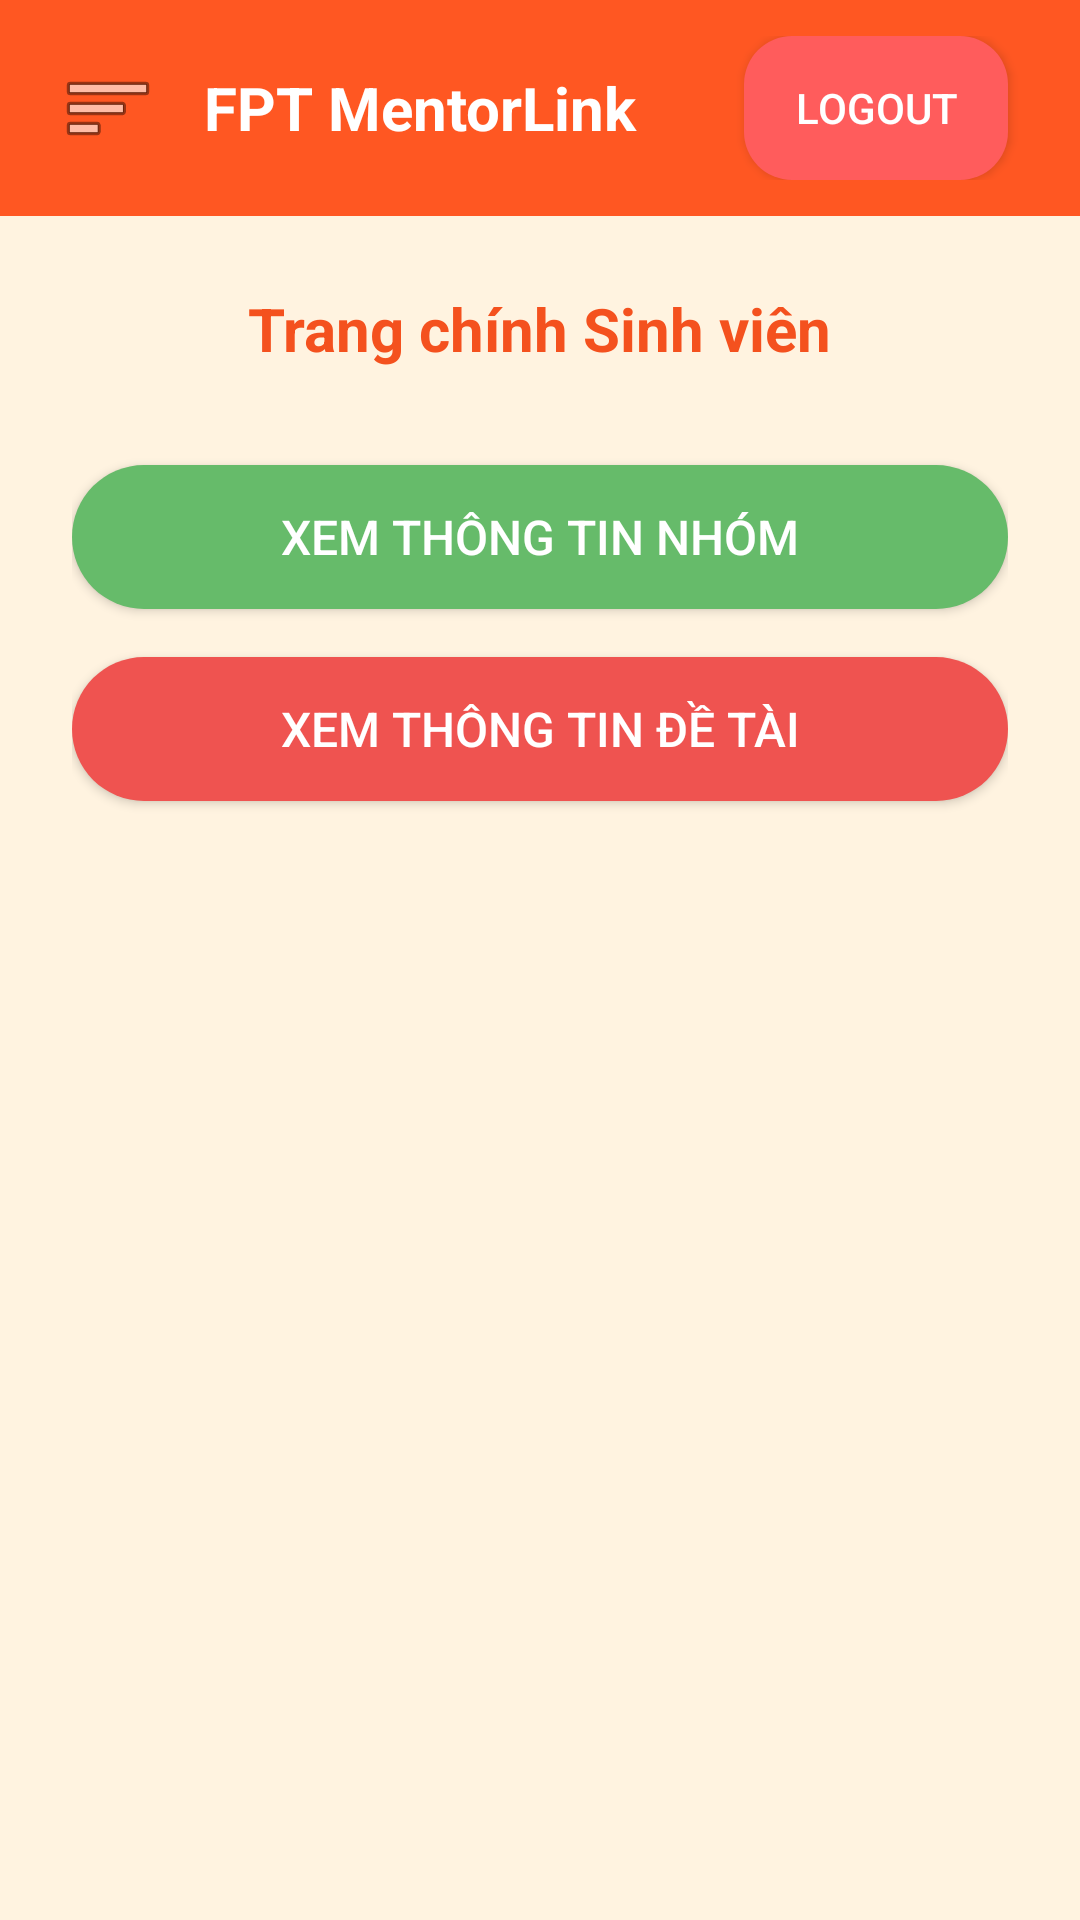

Here is an Android app screen rendered from its layout file. Give the layout XML and the strings, colors and styles it references.
<!-- AndroidManifest.xml: application theme Theme.MentorLink_Project -->
<!-- res/layout/activity_student_dashboard.xml -->
<?xml version="1.0" encoding="utf-8"?>
<LinearLayout xmlns:android="http://schemas.android.com/apk/res/android"
    xmlns:tools="http://schemas.android.com/tools"
    xmlns:app="http://schemas.android.com/apk/res-auto"
    android:id="@+id/student_dashboard"
    android:layout_width="match_parent"
    android:layout_height="match_parent"
    android:background="#FFF3E0"
    android:orientation="vertical"
    tools:context=".features.dashboard.StudentDashboardActivity">

    
    <include layout="@layout/header" />

    
    <LinearLayout
        android:layout_width="match_parent"
        android:layout_height="match_parent"
        android:orientation="vertical"
        android:gravity="center_horizontal"
        android:padding="24dp">

        <TextView
            android:layout_width="wrap_content"
            android:layout_height="wrap_content"
            android:text="Trang chính Sinh viên"
            android:textSize="20sp"
            android:textColor="#F4511E"
            android:textStyle="bold"
            android:layout_marginBottom="32dp"
            tools:ignore="HardcodedText" />

        <Button
            android:id="@+id/btnGroupInfo"
            android:layout_width="match_parent"
            android:layout_height="wrap_content"
            android:text="Xem thông tin nhóm"
            app:backgroundTint="@null"
            android:textColor="@android:color/white"
            android:textSize="16sp"
            android:background="@drawable/bg_btn_green"
            android:layout_marginBottom="16dp"
            tools:ignore="HardcodedText" />

        <Button
            android:id="@+id/btnProposalInfo"
            android:layout_width="match_parent"
            android:layout_height="wrap_content"
            android:text="Xem thông tin đề tài"
            app:backgroundTint="@null"
            android:textColor="@android:color/white"
            android:textSize="16sp"
            android:background="@drawable/bg_btn_red"
            tools:ignore="HardcodedText" />
    </LinearLayout>
</LinearLayout>
<!-- res/layout/header.xml (included above) -->
<?xml version="1.0" encoding="utf-8"?>
<RelativeLayout xmlns:android="http://schemas.android.com/apk/res/android"
    xmlns:tools="http://schemas.android.com/tools"
    xmlns:app="http://schemas.android.com/apk/res-auto"
    android:id="@+id/header_title"
    android:layout_width="match_parent"
    android:layout_height="wrap_content"
    android:background="#FF5722"
    android:padding="12dp"
    tools:ignore="ExtraText">

    <ImageButton
        android:id="@+id/btn_menu"
        android:layout_width="48dp"
        android:layout_height="48dp"
        android:layout_alignParentStart="true"
        android:background="@android:color/transparent"
        android:src="@android:drawable/ic_menu_sort_by_size"
        android:contentDescription="Menu"
        tools:ignore="HardcodedText" />

    
    <TextView
        android:id="@+id/tv_header_title"
        android:layout_width="wrap_content"
        android:layout_height="wrap_content"
        android:text="FPT MentorLink"
        android:textColor="@android:color/white"
        android:textStyle="bold"
        android:textSize="20sp"
        android:layout_toEndOf="@id/btn_menu"
        android:layout_centerVertical="true"
        android:layout_marginStart="8dp"
        tools:ignore="HardcodedText" />






















    <Button
        android:id="@+id/btn_logout"
        android:layout_width="wrap_content"
        android:layout_height="wrap_content"
        android:text="Logout"
        android:textColor="@android:color/white"
        android:background="@drawable/bg_logout_button"
        app:backgroundTint="@null"
        android:layout_alignParentEnd="true"
        android:layout_centerVertical="true"
        android:layout_marginEnd="12dp"
        tools:ignore="HardcodedText" />

</RelativeLayout>
<!-- resources referenced by this layout -->
<resources>
  <!-- drawable bg_btn_green (drawable) -->
  <?xml version="1.0" encoding="utf-8"?>
  <selector xmlns:android="http://schemas.android.com/apk/res/android">
      <item android:state_pressed="true">
          <shape>
              <solid android:color="#388E3C" />
              <corners android:radius="28dp" />
          </shape>
      </item>
      <item>
          <shape>
              <solid android:color="#66BB6A" />
              <corners android:radius="28dp" />
          </shape>
      </item>
  </selector>
  <!-- drawable bg_btn_red (drawable) -->
  <?xml version="1.0" encoding="utf-8"?>
  <selector xmlns:android="http://schemas.android.com/apk/res/android">
      <item android:state_pressed="true">
          <shape>
              <solid android:color="#D32F2F" />
              <corners android:radius="28dp" />
          </shape>
      </item>
      <item>
          <shape>
              <solid android:color="#EF5350" />
              <corners android:radius="28dp" />
          </shape>
      </item>
  </selector>
  <!-- drawable bg_logout_button (drawable) -->
  <?xml version="1.0" encoding="utf-8"?>
  <selector xmlns:android="http://schemas.android.com/apk/res/android">
      <item android:state_pressed="true">
          <shape android:shape="rectangle">
              <solid android:color="#D32F2F" /> 
              <corners android:radius="16dp" />
          </shape>
      </item>
  
      <item>
          <shape android:shape="rectangle">
              <solid android:color="#FF5C5C" /> 
              <corners android:radius="16dp" />
          </shape>
      </item>
  
  </selector>
  <style name="Theme.MentorLink_Project" parent="Base.Theme.MentorLink_Project" />
  <style name="Base.Theme.MentorLink_Project" parent="Theme.Material3.DayNight.NoActionBar">
          
          
      </style>
</resources>
